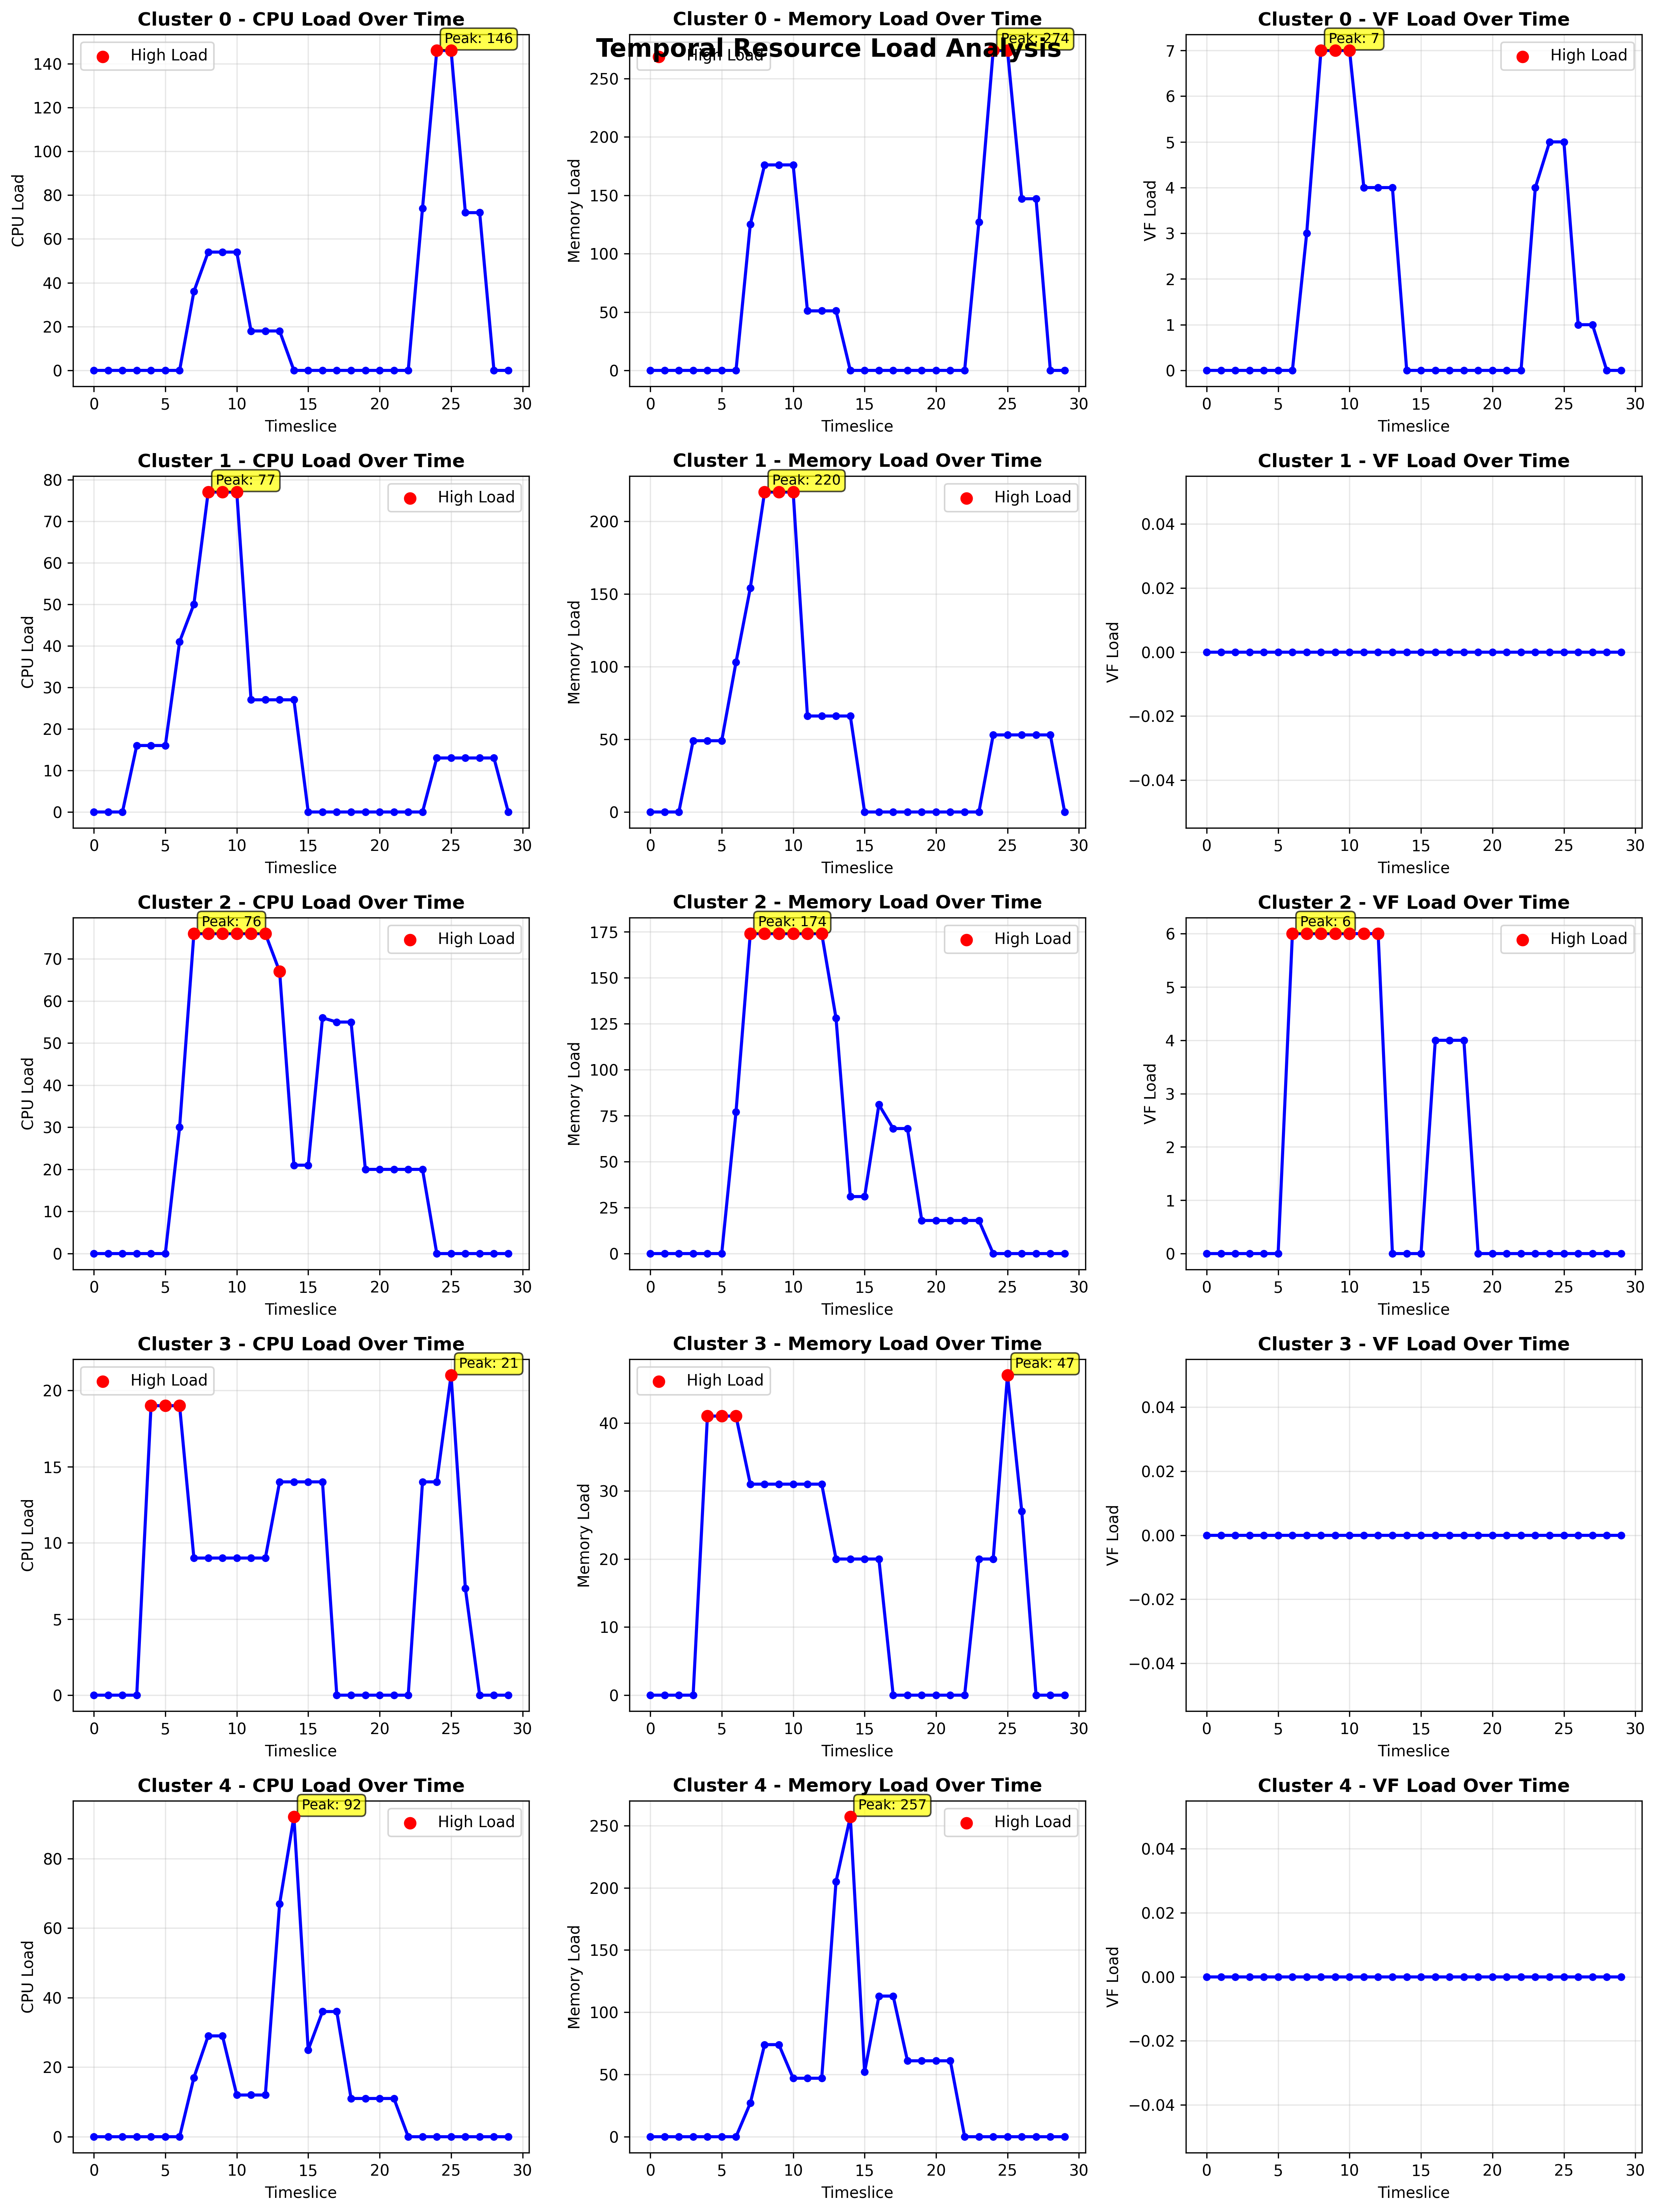

The table this chart was drawn from, first rows:
cluster_id, timeslice, cpu_load, mem_load, vf_load, job_count
0, 0, 0, 0, 0, 0
0, 1, 0, 0, 0, 0
0, 2, 0, 0, 0, 0
0, 3, 0, 0, 0, 0
0, 4, 0, 0, 0, 0
0, 5, 0, 0, 0, 0
0, 6, 0, 0, 0, 0
0, 7, 36, 125, 3, 2
0, 8, 54, 176, 7, 3
0, 9, 54, 176, 7, 3
0, 10, 54, 176, 7, 3
0, 11, 18, 51, 4, 1
0, 12, 18, 51, 4, 1
0, 13, 18, 51, 4, 1
0, 14, 0, 0, 0, 0
0, 15, 0, 0, 0, 0
0, 16, 0, 0, 0, 0
0, 17, 0, 0, 0, 0
0, 18, 0, 0, 0, 0
0, 19, 0, 0, 0, 0
0, 20, 0, 0, 0, 0
0, 21, 0, 0, 0, 0
0, 22, 0, 0, 0, 0
0, 23, 74, 127, 4, 1
0, 24, 146, 274, 5, 2
0, 25, 146, 274, 5, 2
0, 26, 72, 147, 1, 1
0, 27, 72, 147, 1, 1
0, 28, 0, 0, 0, 0
0, 29, 0, 0, 0, 0
1, 0, 0, 0, 0, 0
1, 1, 0, 0, 0, 0
1, 2, 0, 0, 0, 0
1, 3, 16, 49, 0, 1
1, 4, 16, 49, 0, 1
1, 5, 16, 49, 0, 1
1, 6, 41, 103, 0, 1
1, 7, 50, 154, 0, 2
1, 8, 77, 220, 0, 3
1, 9, 77, 220, 0, 3
1, 10, 77, 220, 0, 3
1, 11, 27, 66, 0, 1
1, 12, 27, 66, 0, 1
1, 13, 27, 66, 0, 1
1, 14, 27, 66, 0, 1
1, 15, 0, 0, 0, 0
1, 16, 0, 0, 0, 0
1, 17, 0, 0, 0, 0
1, 18, 0, 0, 0, 0
1, 19, 0, 0, 0, 0
1, 20, 0, 0, 0, 0
1, 21, 0, 0, 0, 0
1, 22, 0, 0, 0, 0
1, 23, 0, 0, 0, 0
1, 24, 13, 53, 0, 1
1, 25, 13, 53, 0, 1
1, 26, 13, 53, 0, 1
1, 27, 13, 53, 0, 1
1, 28, 13, 53, 0, 1
1, 29, 0, 0, 0, 0
... 90 more rows
